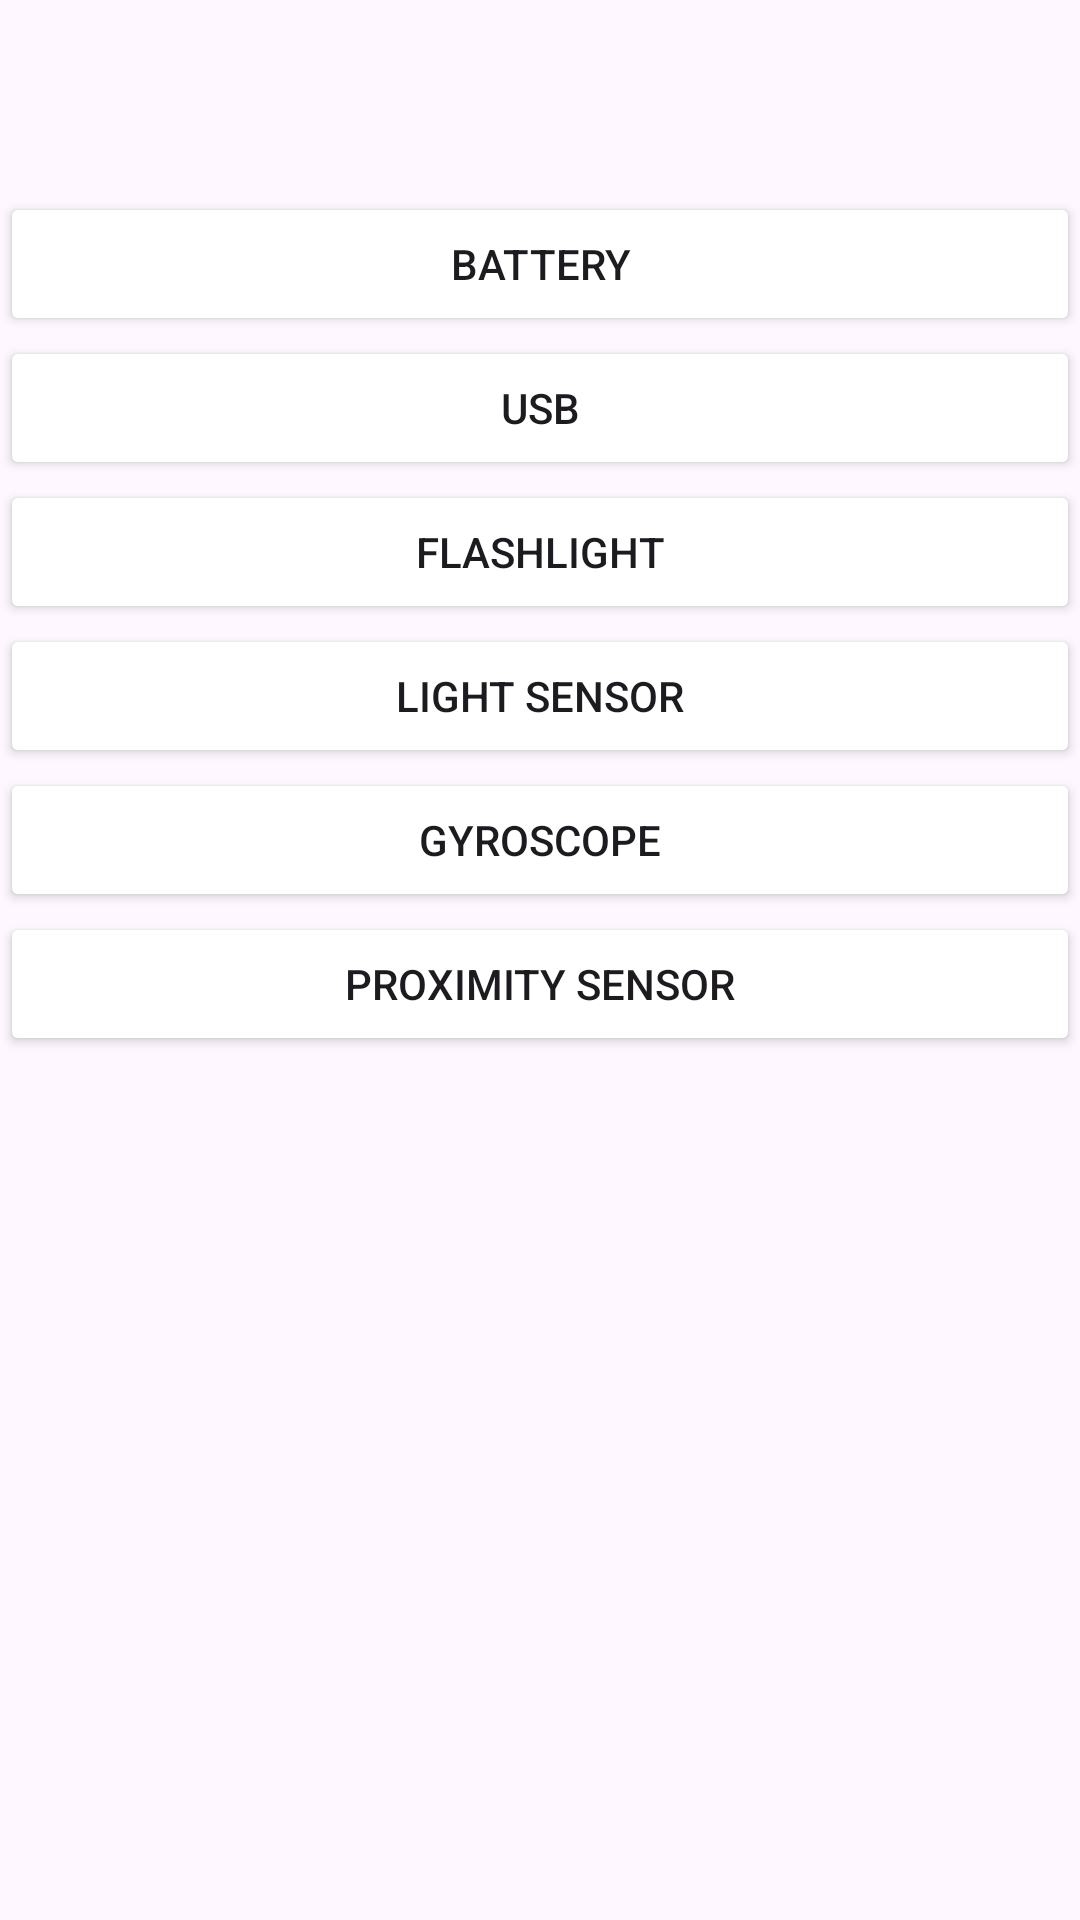

Android layout source for this screen:
<!-- AndroidManifest.xml: application theme Theme.MSAP_Device_Utilities_Kotlin_XML -->
<!-- res/layout/activity_device_utilities_page.xml -->
<?xml version="1.0" encoding="utf-8"?>
<LinearLayout xmlns:android="http://schemas.android.com/apk/res/android"
    xmlns:app="http://schemas.android.com/apk/res-auto"
    xmlns:tools="http://schemas.android.com/tools"
    android:id="@+id/main"
    android:layout_width="match_parent"
    android:layout_height="match_parent"
    android:orientation="vertical"
    tools:context=".DeviceUtilitiesPage">

    <androidx.appcompat.widget.Toolbar
        android:id="@+id/appbar"
        android:layout_width="match_parent"
        android:layout_height="?attr/actionBarSize"
        android:background="@color/medium_sea_green"
        android:elevation="4dp"
        android:theme="@style/ThemeOverlay.AppCompat.ActionBar"
        app:layout_constraintTop_toTopOf="parent"
        app:theme="@style/ThemeOverlay.AppCompat.Dark.ActionBar"
        app:popupTheme="@style/ThemeOverlay.AppCompat.Light" />

    <Button
        android:layout_width="match_parent"
        android:layout_height="wrap_content"
        android:backgroundTint="@color/medium_sea_green"
        android:id="@+id/btn1"
        android:text="Battery"/>
    <Button
        android:layout_width="match_parent"
        android:layout_height="wrap_content"
        android:backgroundTint="@color/medium_sea_green"
        android:id="@+id/btn2"
        android:text="USB"/>
    <Button
        android:layout_width="match_parent"
        android:layout_height="wrap_content"
        android:backgroundTint="@color/medium_sea_green"
        android:id="@+id/btn3"
        android:text="Flashlight"/>
    <Button
        android:layout_width="match_parent"
        android:layout_height="wrap_content"
        android:backgroundTint="@color/medium_sea_green"
        android:id="@+id/btn4"
        android:text="Light Sensor"/>
    <Button
        android:layout_width="match_parent"
        android:layout_height="wrap_content"
        android:backgroundTint="@color/medium_sea_green"
        android:id="@+id/btn5"
        android:text="Gyroscope"/>
    <Button
        android:layout_width="match_parent"
        android:layout_height="wrap_content"
        android:backgroundTint="@color/medium_sea_green"
        android:id="@+id/btn6"
        android:text="Proximity Sensor"/>


</LinearLayout>
<!-- resources referenced by this layout -->
<resources>
  <style name="Theme.MSAP_Device_Utilities_Kotlin_XML" parent="Base.Theme.MSAP_Device_Utilities_Kotlin_XML" />
  <style name="Base.Theme.MSAP_Device_Utilities_Kotlin_XML" parent="Theme.Material3.DayNight.NoActionBar">
          
          
      </style>
</resources>
